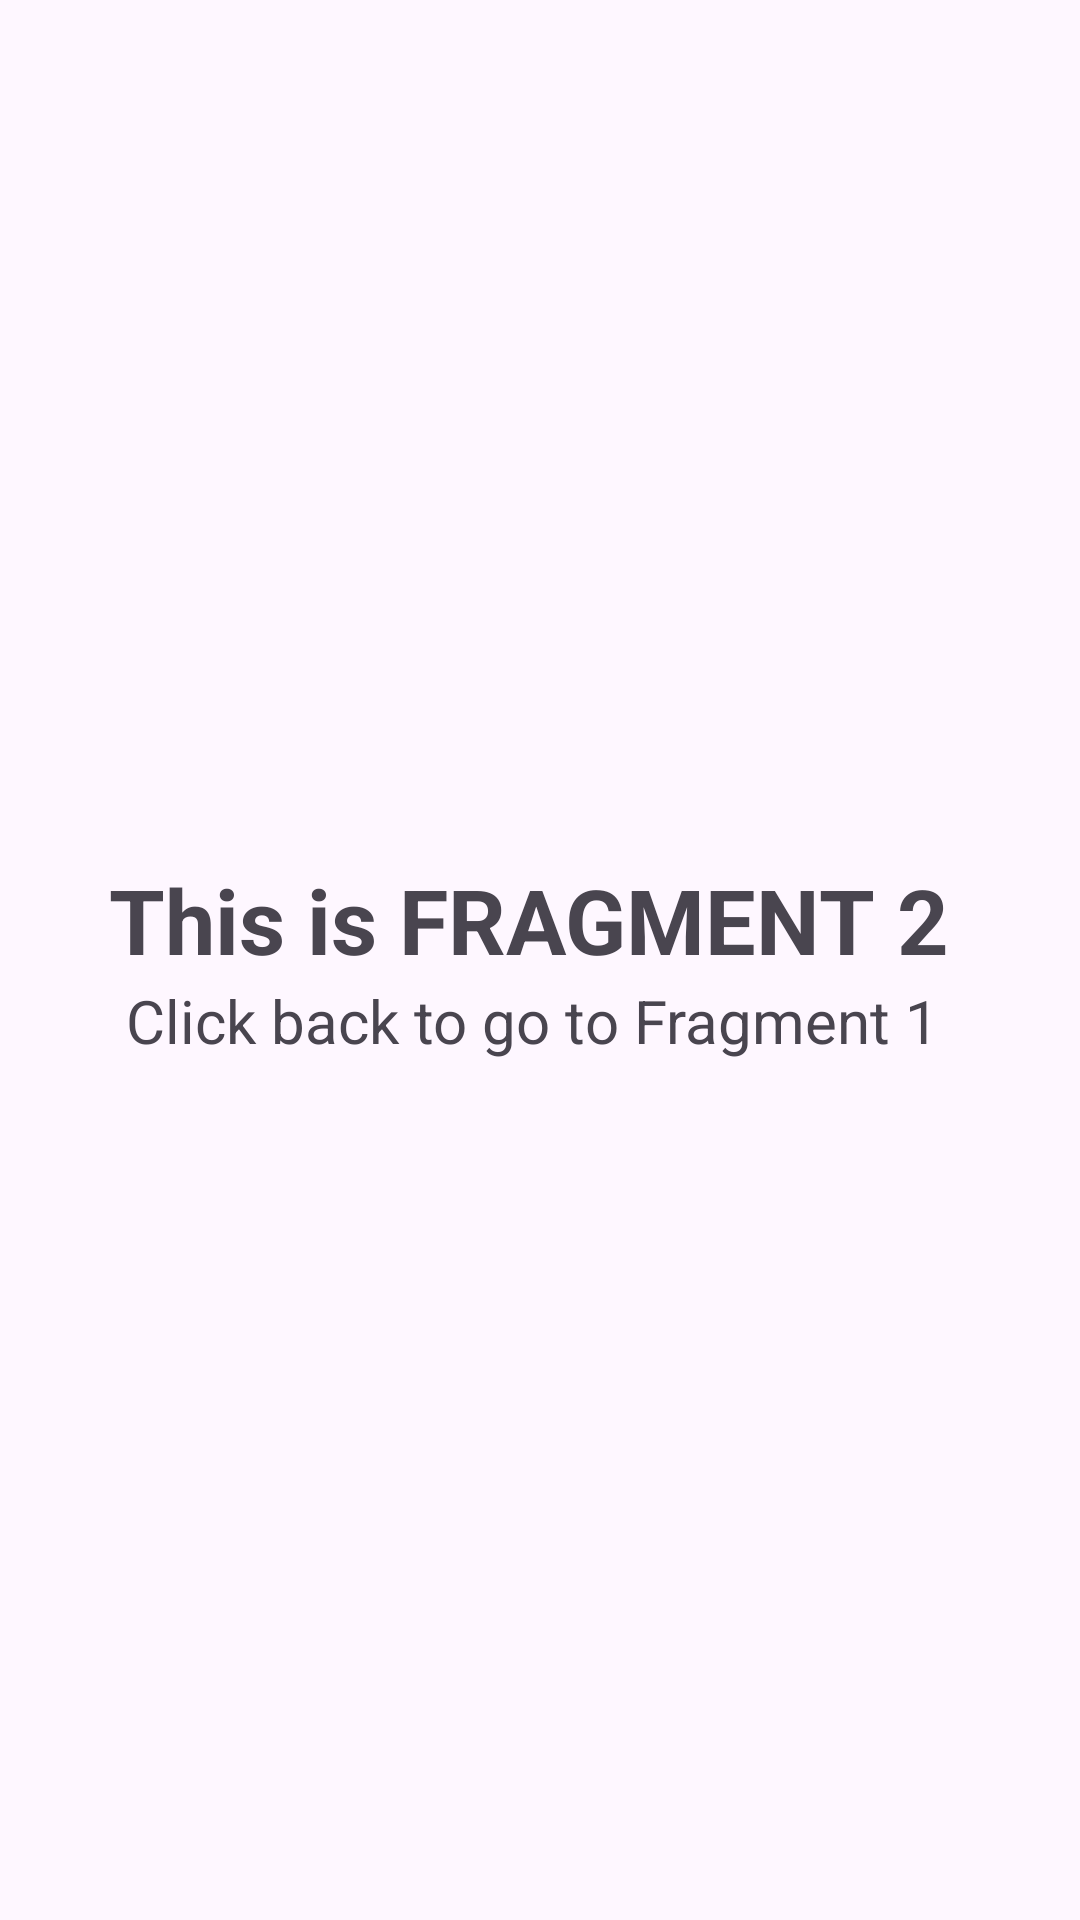

Produce the Android XML layout that renders to this screen, including the resource entries it uses.
<!-- AndroidManifest.xml: application theme Theme.FragmentPractise -->
<!-- res/layout/fragment_2.xml -->
<?xml version="1.0" encoding="utf-8"?>
<LinearLayout xmlns:android="http://schemas.android.com/apk/res/android"
    xmlns:tools="http://schemas.android.com/tools"
    android:layout_width="match_parent"
    android:orientation="vertical"
    android:layout_gravity="center"
    android:gravity="center"
    android:layout_height="match_parent"
    tools:context=".fragments.Fragment2">
    <TextView
        android:text="This is FRAGMENT 2 "
        android:textStyle="bold"
        android:textSize="30dp"
        android:layout_width="wrap_content"
        android:layout_height="wrap_content">

    </TextView>
    <TextView
        android:layout_width="wrap_content"
        android:layout_height="wrap_content"
        android:textSize="20dp"
        android:text="Click back to go to Fragment 1 " />



</LinearLayout>
<!-- resources referenced by this layout -->
<resources>
  <style name="Theme.FragmentPractise" parent="Base.Theme.FragmentPractise" />
  <style name="Base.Theme.FragmentPractise" parent="Theme.Material3.DayNight.NoActionBar">
          
          
      </style>
</resources>
